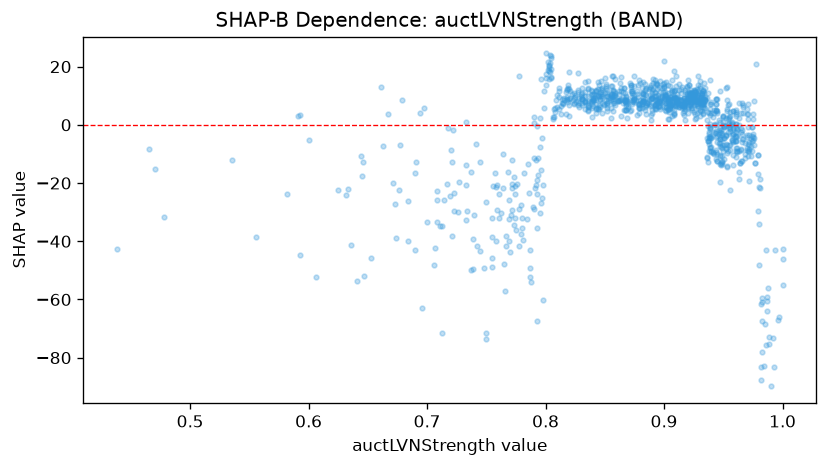

Values plotted in this chart, from the file beside it:
feature_value, shap_value
0.961, 3.726
0.833, 14.79
0.933, 11.7
0.937, -5.404
0.948, -7.562
0.934, 14.22
0.778, -41.59
0.967, 6.121
0.925, 11.4
0.873, 9.724
0.915, 12.89
0.813, 6.46
0.898, 9.406
0.949, -3.631
0.904, 7.495
0.966, -12.47
0.719, -24.51
0.864, 3.053
0.821, 9.28
0.855, 9.876
0.734, -29.56
0.886, 7.592
0.908, 9.627
0.8, 17.46
0.96, -3.672
0.984, -82.96
0.923, 7.909
0.875, 9.297
0.905, 8.578
0.979, -10.53
0.914, 12.34
0.921, 13.68
0.797, -25
0.867, 7.991
0.926, 8.775
0.961, 2.875
0.921, 13.82
0.915, 6.61
0.713, -71.57
0.943, 0.25
0.903, 9.224
0.936, -4.642
0.9, 13.38
0.852, 11.79
0.99, -89.85
0.836, 8.161
0.953, -14.22
0.901, 10.5
0.921, 11.12
0.9, 21.97
0.888, 6.353
0.707, -42.3
0.745, -43.51
0.931, 8.412
0.82, 18.2
0.935, 8.716
0.819, 13.75
0.478, -31.54
0.907, 15.43
0.949, -12.55
... 1,052 more rows
